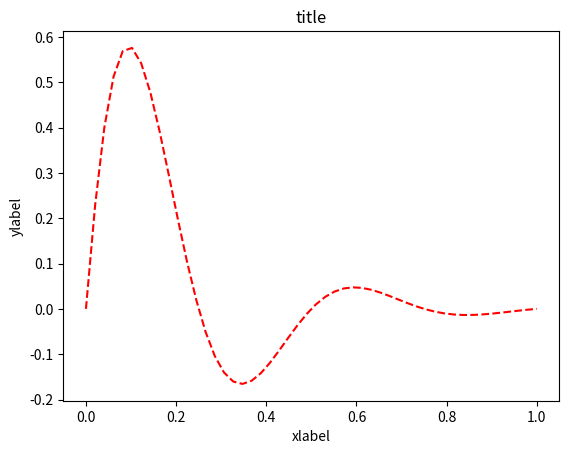

The script that saved this image:
import numpy as np
import matplotlib.pyplot as plt
x = np.linspace(0,1)
y = np.sin(4*np.pi*x)*np.exp(-5*x)
plt.plot(x,y,'r--')
plt.title('title')
plt.xlabel('xlabel')
plt.ylabel('ylabel')
plt.show()